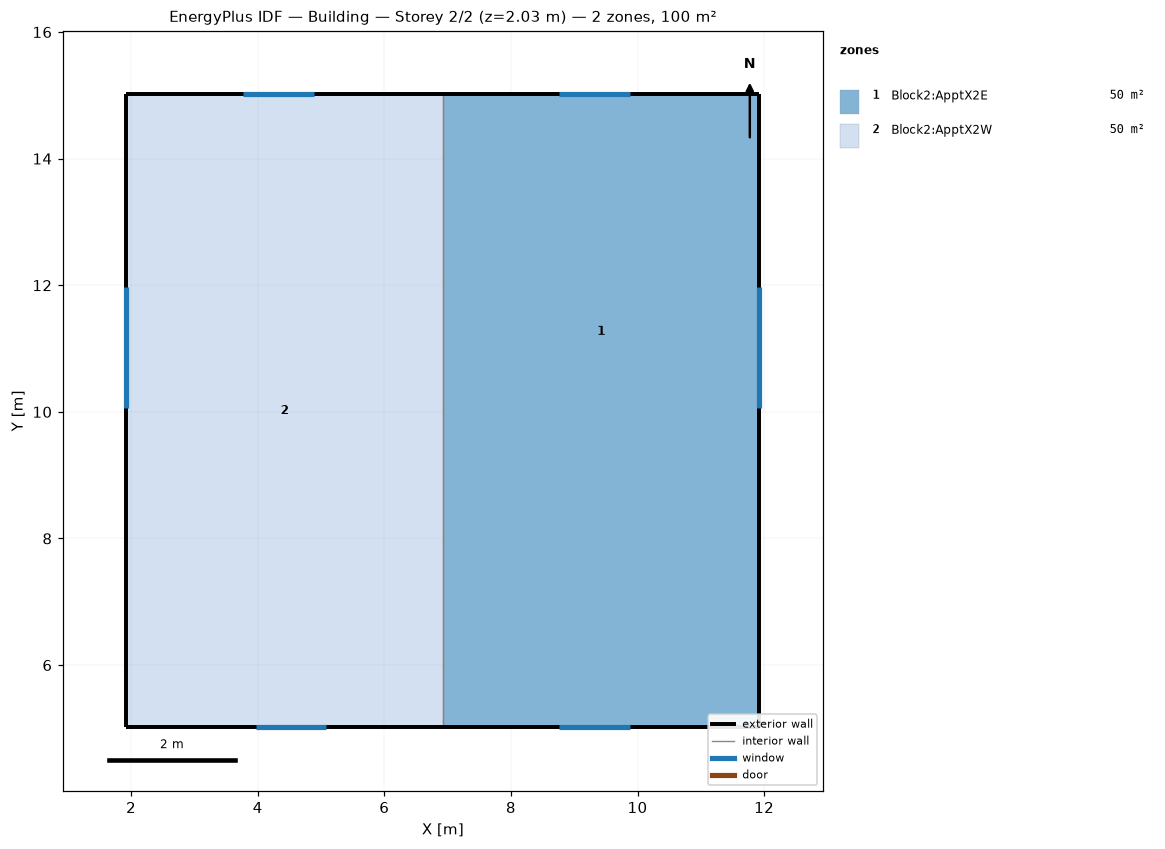
=== STOREY PLAN SPEC (per zone: floor XY polygon, exterior-wall plan segments, windows/doors) ===
zone 1: Block2:ApptX2E  (50.0 m²)
  floor: (11.93, 7.52) (6.93, 7.52) (6.93, 15.02) (11.93, 15.02)
  floor: (11.93, 5.02) (6.93, 5.02) (6.93, 7.52) (11.93, 7.52)
  exterior wall: (11.93, 5.02) – (11.93, 15.02)  [10.0 m]
    window: (11.93, 10.06) – (11.93, 11.98)  [3.5 m²]
  exterior wall: (11.93, 15.02) – (6.93, 15.02)  [5.0 m]
    window: (9.89, 15.02) – (8.77, 15.02)  [1.0 m²]
  exterior wall: (6.93, 5.02) – (11.93, 5.02)  [5.0 m]
    window: (8.77, 5.02) – (9.89, 5.02)  [1.0 m²]
  interior walls: 1
zone 2: Block2:ApptX2W  (50.0 m²)
  floor: (6.93, 5.02) (1.93, 5.02) (1.93, 15.02) (6.93, 15.02)
  exterior wall: (6.93, 15.02) – (1.93, 15.02)  [5.0 m]
    window: (4.89, 15.02) – (3.77, 15.02)  [1.0 m²]
  exterior wall: (1.93, 15.02) – (1.93, 5.02)  [10.0 m]
    window: (1.93, 11.98) – (1.93, 10.06)  [3.5 m²]
  exterior wall: (1.93, 5.02) – (6.93, 5.02)  [5.0 m]
    window: (3.97, 5.02) – (5.09, 5.02)  [1.0 m²]
  interior walls: 1

=== DERIVED (storey summary) ===
Building: Building
Storey: 2 of 2  (floor level z = 2.03 m)
Storey gross floor area: 100.0 m²
Zones on this storey: 2
  - Block2:ApptX2E: floor 50.0 m²; exterior wall 20.0 m (60.0 m²); 3 window(s) 5.6 m²; WWR 9.3%
  - Block2:ApptX2W: floor 50.0 m²; exterior wall 20.0 m (60.0 m²); 3 window(s) 5.6 m²; WWR 9.3%
Zone adjacency (shared interzone walls):
  - Block2:ApptX2E ↔ Block2:ApptX2W